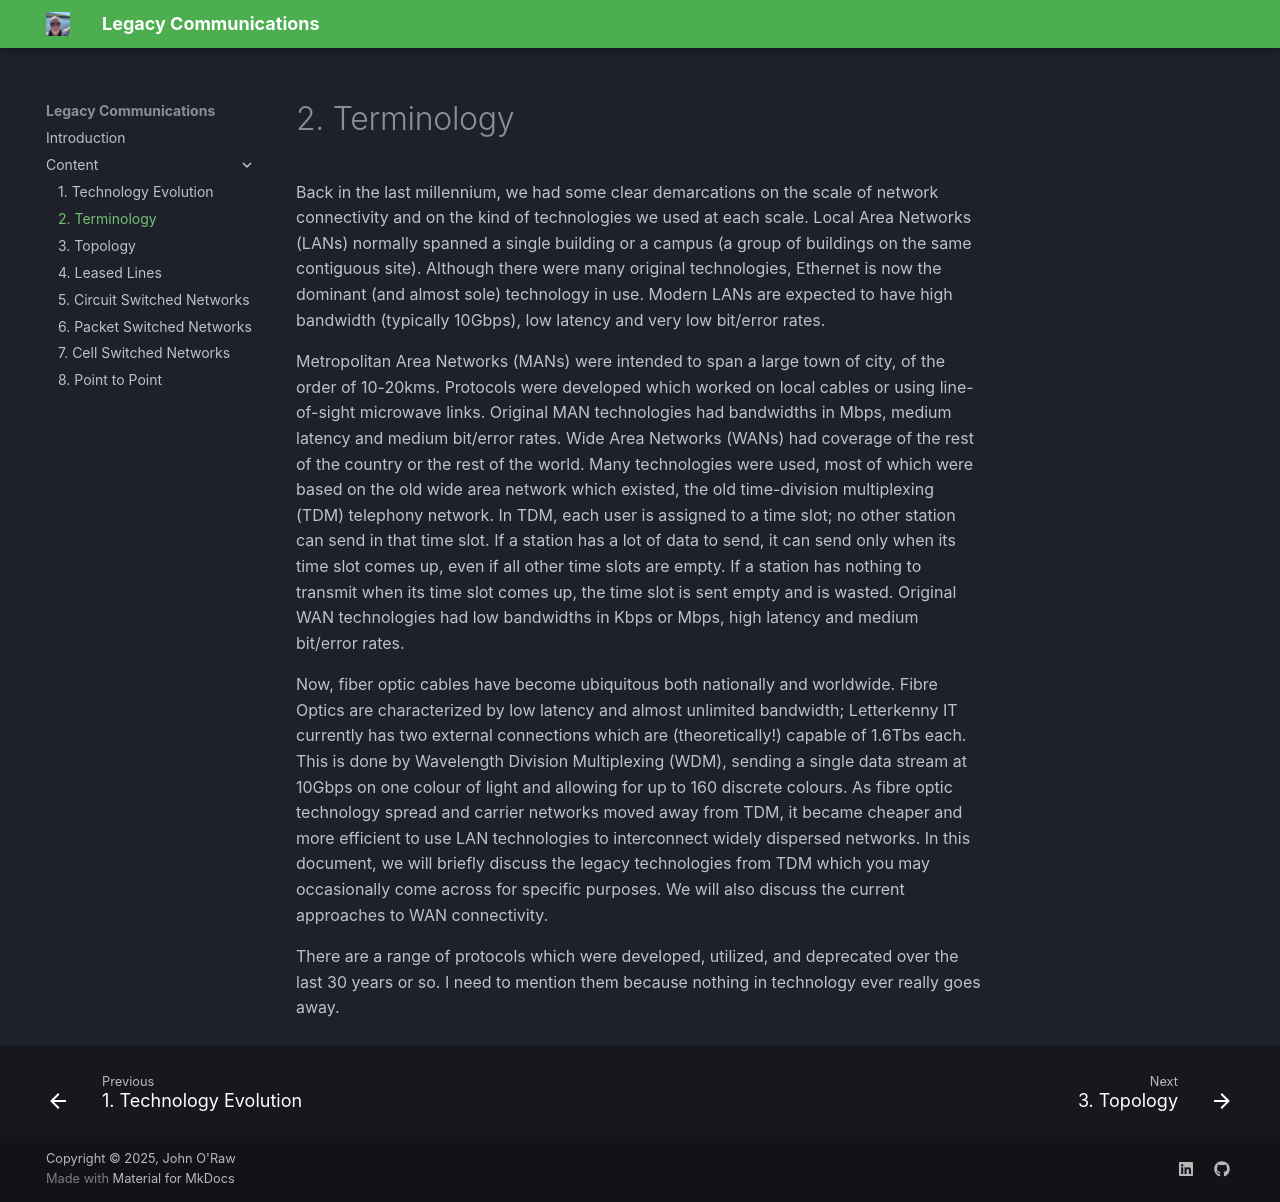

repository: JOR-Donegal/LegacyCommunications · page: Content/2/index.html · generator: mkdocs

# 2. Terminology

Back in the last millennium, we had some clear demarcations on the scale of network connectivity and on the kind of technologies we used at each scale. 
Local Area Networks (LANs) normally spanned a single building or a campus (a group of buildings on the same contiguous site). Although there were many original technologies, Ethernet is now the dominant (and almost sole) technology in use. Modern LANs are expected to have high bandwidth (typically 10Gbps), low latency and very low bit/error rates. 

Metropolitan Area Networks (MANs) were intended to span a large town of city, of the order of 10-20kms. Protocols were developed which worked on local cables or using line-of-sight microwave links. Original MAN technologies had bandwidths in Mbps, medium latency and medium bit/error rates. 
Wide Area Networks (WANs) had coverage of the rest of the country or the rest of the world. Many technologies were used, most of which were based on the old wide area network which existed, the old time-division multiplexing (TDM) telephony network. In TDM, each user is assigned to a time slot; no other station can send in that time slot. If a station has a lot of data to send, it can send only when its time slot comes up, even if all other time slots are empty. If a station has nothing to transmit when its time slot comes up, the time slot is sent empty and is wasted. 
Original WAN technologies had low bandwidths in Kbps or Mbps, high latency and medium bit/error rates. 

Now, fiber optic cables have become ubiquitous both nationally and worldwide. Fibre Optics are characterized by low latency and almost unlimited bandwidth; Letterkenny IT currently has two external connections which are (theoretically!) capable of 1.6Tbs each. This is done by Wavelength Division Multiplexing (WDM), sending a single data stream at 10Gbps on one colour of light and allowing for up to 160 discrete colours. As fibre optic technology spread and carrier networks moved away from TDM, it became cheaper and more efficient to use LAN technologies to interconnect widely dispersed networks. 
In this document, we will briefly discuss the legacy technologies from TDM which you may occasionally come across for specific purposes. We will also discuss the current approaches to WAN connectivity.

There are a range of protocols which were developed, utilized, and deprecated over the last 30 years or so. I need to mention them because nothing in technology ever really goes away.
